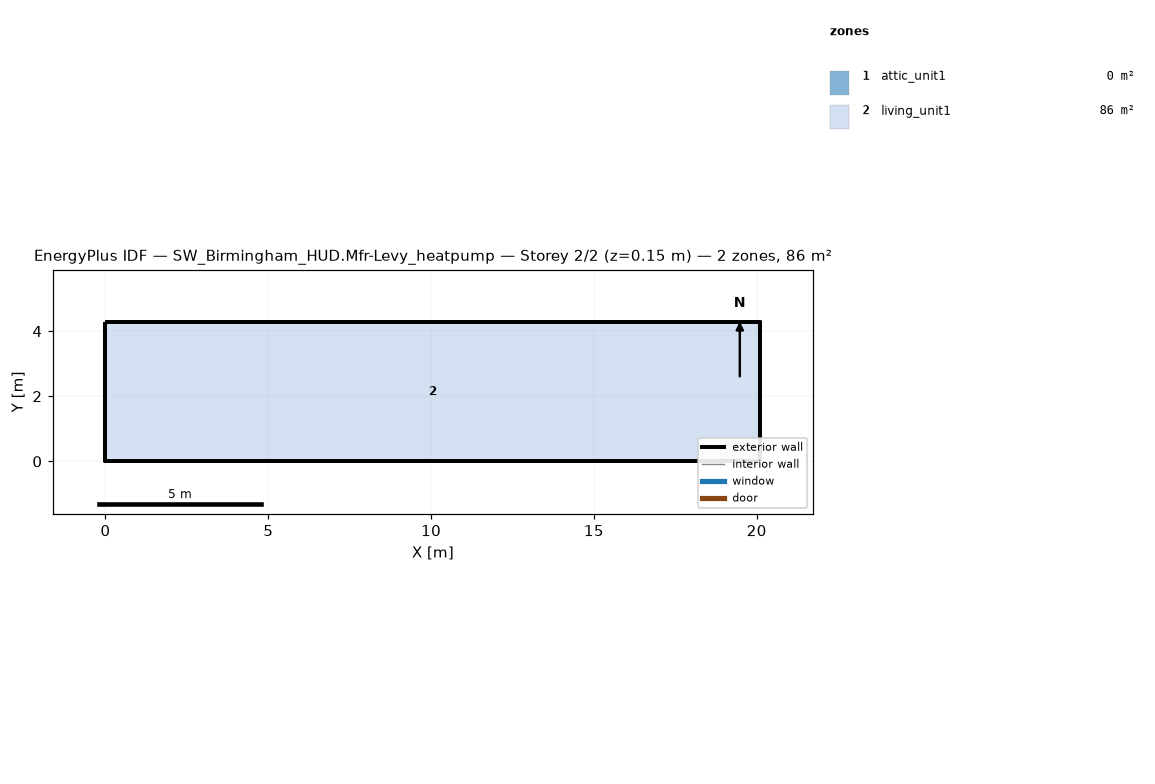
=== STOREY PLAN SPEC (per zone: floor XY polygon, exterior-wall plan segments, windows/doors) ===
zone 1: attic_unit1  (0.0 m²)
  exterior wall: (20.11, 0.00) – (20.11, 4.27) – (20.11, 2.13)  [6.4 m]
  exterior wall: (0.00, 4.27) – (0.00, 0.00) – (0.00, 2.13)  [6.4 m]
zone 2: living_unit1  (85.9 m²)
  floor: (0.00, 0.00) (0.00, 4.27) (20.11, 4.27) (20.11, 0.00)
  exterior wall: (0.00, 0.00) – (20.11, 0.00)  [20.1 m]
  exterior wall: (20.11, 0.00) – (20.11, 4.27)  [4.3 m]
  exterior wall: (20.11, 4.27) – (0.00, 4.27)  [20.1 m]
  exterior wall: (0.00, 4.27) – (0.00, 0.00)  [4.3 m]

=== DERIVED (storey summary) ===
Building: SW_Birmingham_HUD.Mfr-Levy_heatpump
Storey: 2 of 2  (floor level z = 0.15 m)
Storey gross floor area: 85.9 m²
Zones on this storey: 2
  - attic_unit1: floor 0.0 m²; exterior wall 12.8 m (1.3 m²); WWR 0.0%
  - living_unit1: floor 85.9 m²; exterior wall 48.8 m (111.5 m²); WWR 0.0%
Zone adjacency: (none detected)